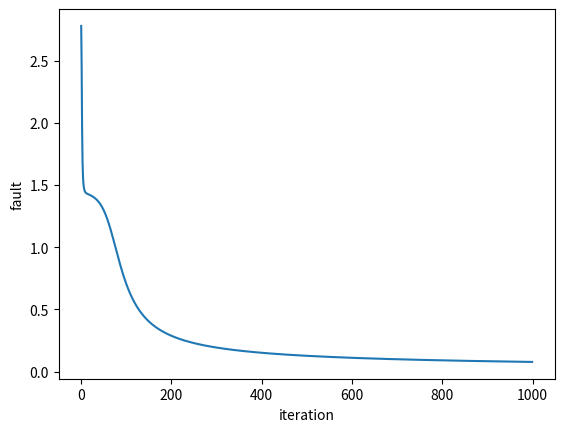

Write Python code to recreate this figure.
import numpy as np
import math
import time
import matplotlib.pyplot as plt

#sigmoid and derivative
def sigmoid(z):
    #math.exp could throw out of range error if z is too big or too small
    if z < -700:
        z = -700
    if z > 700:
        z = 700
    return 1 / (1 + np.exp(-z))
def sigmoid_derivative(x):
    return sigmoid(x)*(1-sigmoid(x))

#tanh and derivative
def tanh(z):
    if z < -700:
        return -1
    if z > 700:
        return 1
    return (np.exp(z)-np.exp(-z))/(np.exp(z)+np.exp(-z))
def tanh_derivative(x):
    return 1-tanh(x)**2

#relu and derivative
def relu(z):
    return max(0,z)
def relu_derivative(x):
    return float(x>0)

#wrapper to quickly swap activation functions
def activation_function(z):
    return sigmoid(z)
def activation_function_derivative(x):
    return sigmoid_derivative(x)


vectorised_activation = np.vectorize(activation_function)

class Network:
    def __init__(self, learning_rate: float, topology: np.ndarray, activation_function: callable, activation_function_derivative: callable, batch_size: int = 0):
        self.vectorised_activation = np.vectorize(activation_function)
        self.vectorised_derivative = np.vectorize(activation_function_derivative)
        self.learning_rate = learning_rate

        np.random.seed(int(time.time()))

        self.intermidiate_sums = list()
        for _ in range(len(topology)):
            self.intermidiate_sums.append(None)

        #create all weigth weigths_matrices
        self.weigths_matrices = list()
        for layer in range(len(topology)-1):
            #self.weigths_matrices.append(np.random.rand((topology[layer]+1, topology[layer+1], batch_size)))
            self.weigths_matrices.append(np.random.rand(topology[layer+1], topology[layer]+1))
        print(self.weigths_matrices)
    
    def forward(self, inputs: np.ndarray) -> np.ndarray:
        self.intermidiate_sums[0] = inputs.copy()
        #print(np.insert(inputs, 0, 1, axis=0))
        for i in range(len(self.weigths_matrices)):
            weigthed_inputs = np.dot(self.weigths_matrices[i], np.insert(inputs, 0, 1, axis=0))
            self.intermidiate_sums[i+1] = weigthed_inputs
            inputs = self.vectorised_activation(weigthed_inputs)
        return inputs

    def backprop(self, expected_outputs: np.ndarray) -> None:
        deltas = list()
        #calculate delta of all output nodes first
        faults = np.subtract(expected_outputs, self.vectorised_activation(self.intermidiate_sums[-1]))
        G_derived = self.vectorised_derivative(self.intermidiate_sums[-1])
        deltas_output_nodes = np.multiply(G_derived, faults)
        deltas.append(deltas_output_nodes)

        #calculate delta of all other nodes
        for i in reversed(range(1,len(self.weigths_matrices))):
            #print(list(reversed(range(len(self.weigths_matrices)-1))))
            #take weight matrix without bias weigths
            weigths_to_the_right = self.weigths_matrices[i][:,1:]
            #print(self.weigths_matrices[i])
            summed_deltas_to_the_right = np.dot(weigths_to_the_right.T, deltas[0])
            G_derived = self.vectorised_derivative(self.intermidiate_sums[i])
            new_deltas = np.multiply(summed_deltas_to_the_right, G_derived)
            deltas.insert(0, new_deltas)
        #print(deltas)

        #calculate weigth adjustments using deltamatrix
        for i in range(len(deltas)):
            #D = np.outer(deltas[i], np.full((len(self.intermidiate_sums[i])), 1))
            #print("---------------------------------------------")
            #print(D)
            #print(i)
            a = None
            if i == 0:
                a = self.intermidiate_sums[i]
            else:
                a = self.vectorised_activation(self.intermidiate_sums[i])
            a = np.insert(a, 0, 1, axis=0)
            aD = np.outer(deltas[i], a)
            #print("layer input:", a)
            ##print(deltas[i])
            #print(aD)
            #aD = np.multiply(a, D)
            ##aD = np.insert(aD, 0, np.negative(deltas[i]), axis=1)
            naD = np.multiply(self.learning_rate, aD)
            self.weigths_matrices[i] = np.add(self.weigths_matrices[i], naD)
        #print(self.weigths_matrices)
        return np.sum(faults)


    def infer(self, inputs: np.ndarray) -> np.ndarray:
        for i in range(len(self.weigths_matrices)):
            inputs = self.vectorised_activation(np.dot(self.weigths_matrices[i], np.append(1, inputs)))
        return inputs

n = Network(1, np.array([2,4,1]), sigmoid, sigmoid_derivative)

inputsNOR = np.array([[0,0], [0,1], [1,0], [1,1]])
validationNOR = np.array([1,0,0,0])


faults = list()
for i in range(1000):
    loopFaults = 0
    for j in range(4):
        result = n.forward(inputsNOR[j])
        loopFaults +=abs(n.backprop(validationNOR[j]))
    faults.append(loopFaults)
#quit()

for j in range(4):
    result = n.forward(inputsNOR[j])
    n.backprop(validationNOR[j])

for i in range(len(inputsNOR)):
    desired = validationNOR[i]
    print("input:", inputsNOR[i], "result:" , n.forward(inputsNOR[i]), "desired:", desired)


#plot learning graph
plt.plot(faults)
plt.xlabel('iteration')
plt.ylabel('fault')
plt.show()